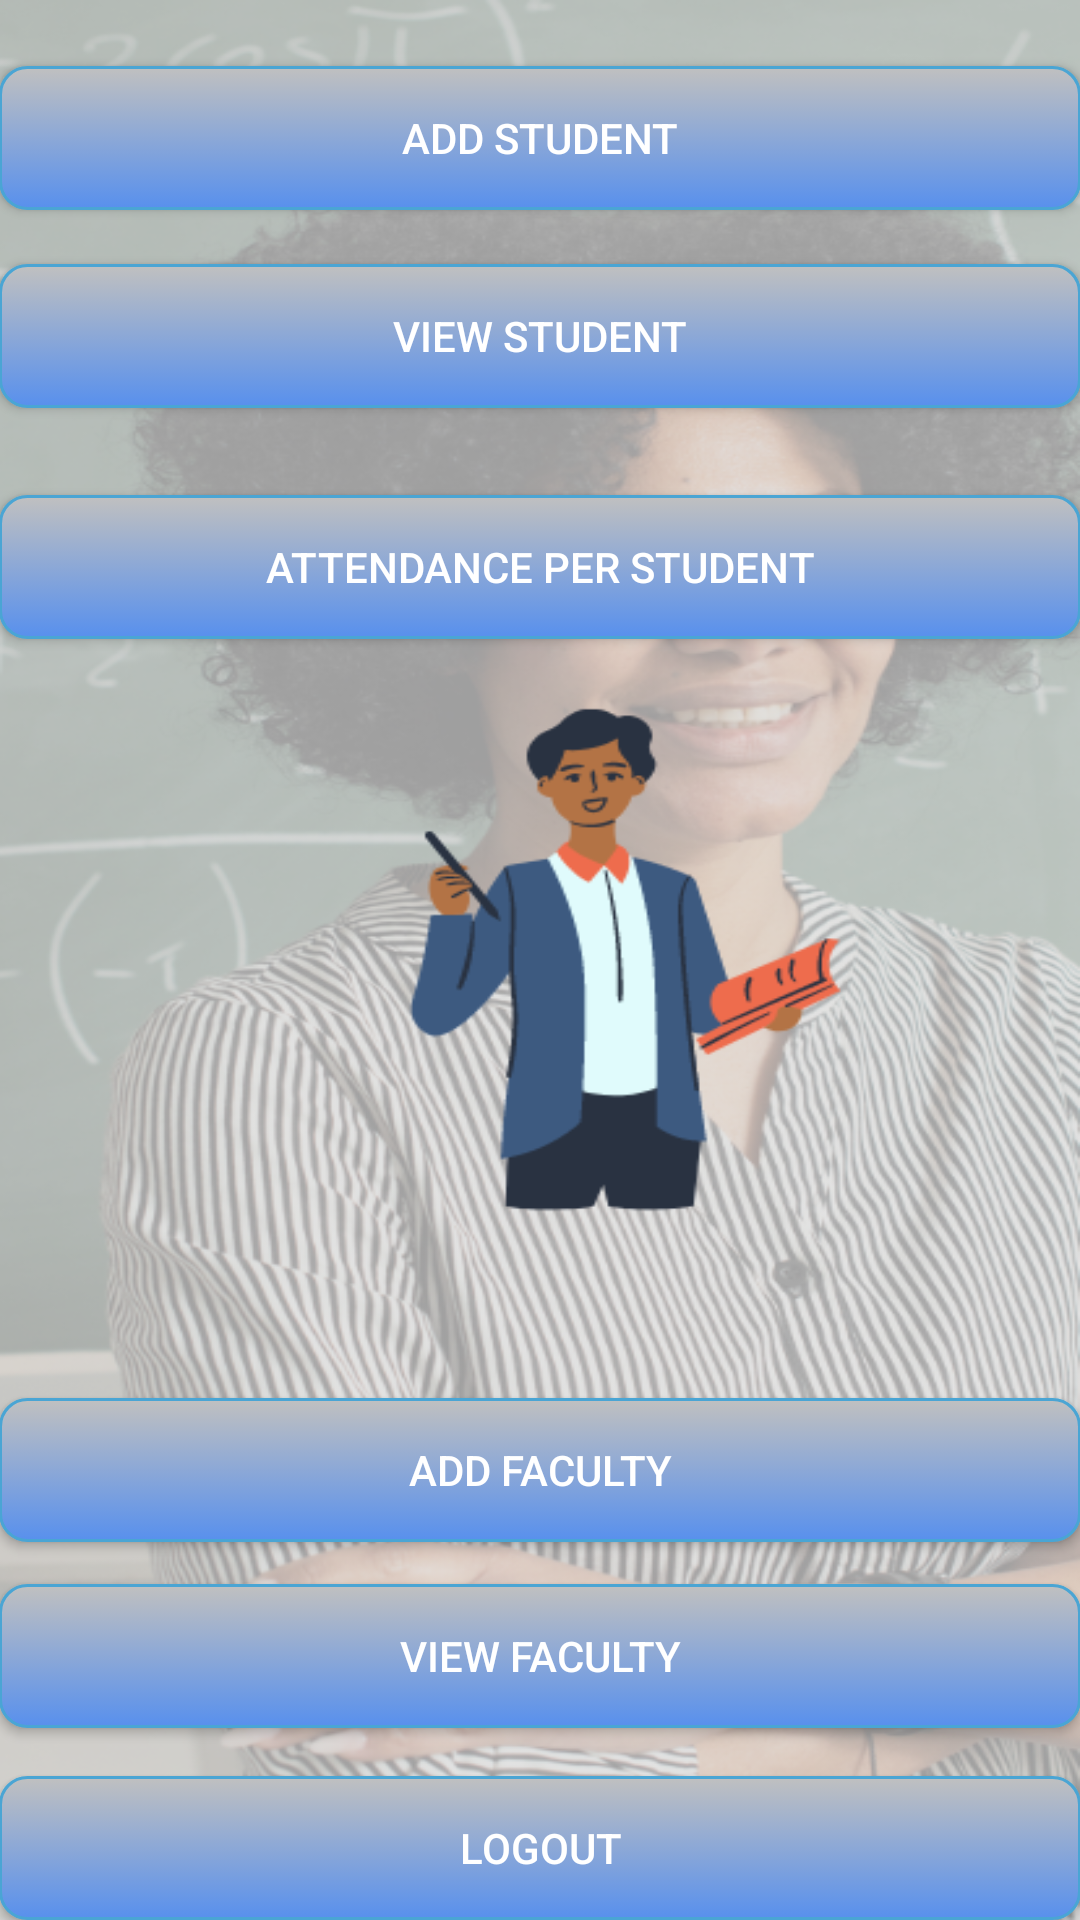

Layout XML and referenced resources for this Android screen:
<!-- AndroidManifest.xml: application theme Theme.Attandance -->
<!-- res/layout/menu.xml -->
<RelativeLayout xmlns:android="http://schemas.android.com/apk/res/android"
    xmlns:tools="http://schemas.android.com/tools"
    android:layout_width="match_parent"
    android:layout_height="match_parent"
    android:background="@drawable/menubg"
    android:paddingBottom="@dimen/activity_vertical_margin"
    android:paddingLeft="@dimen/activity_horizontal_margin"
    android:paddingRight="@dimen/activity_horizontal_margin"
    android:paddingTop="@dimen/activity_vertical_margin"
    tools:context="activity.MenuActivity" >

    <Button
        android:id="@+id/buttonViewstudent"
        android:layout_width="match_parent"
        android:layout_height="wrap_content"
        android:layout_below="@+id/buttonaddstudent"
        android:background="@drawable/roundedbutton"
        android:layout_marginTop="18dp"
        android:text="View student" />

    <Button
        android:id="@+id/buttonlogout"
        android:layout_width="match_parent"
        android:layout_height="wrap_content"
        android:layout_alignLeft="@+id/buttonviewfaculty"
        android:layout_alignParentBottom="true"
        android:background="@drawable/roundedbutton"
        android:text="Logout" />

    <Button
        android:id="@+id/buttonviewfaculty"
        android:layout_width="match_parent"
        android:layout_height="wrap_content"
        android:layout_above="@+id/buttonlogout"
        android:layout_alignLeft="@+id/buttonaddfaculty"
        android:layout_marginBottom="16dp"
        android:background="@drawable/roundedbutton"
        android:text="View faculty" />

    <Button
        android:id="@+id/buttonaddfaculty"
        android:layout_width="match_parent"
        android:layout_height="wrap_content"
        android:layout_above="@+id/buttonviewfaculty"
        android:layout_alignLeft="@+id/buttonViewstudent"
        android:layout_marginBottom="14dp"
        android:background="@drawable/roundedbutton"
        android:text="Add faculty" />

    <Button
        android:id="@+id/buttonaddstudent"
        android:layout_width="match_parent"
        android:layout_height="wrap_content"
        android:layout_alignLeft="@+id/buttonViewstudent"
        android:layout_alignParentTop="true"
        android:layout_marginTop="22dp"
        android:background="@drawable/roundedbutton"
        android:text="Add student" />

    <Button
        android:id="@+id/attendancePerStudentButton"
        android:layout_width="match_parent"
        android:layout_height="wrap_content"
        android:layout_below="@+id/buttonViewstudent"
        android:layout_centerHorizontal="true"
        android:layout_marginTop="29dp"
        android:background="@drawable/roundedbutton"
        android:text="Attendance Per Student" />

</RelativeLayout>
<!-- resources referenced by this layout -->
<resources>
  <!-- drawable menubg: png bitmap (drawable-hdpi, 453163 bytes) -->
  <!-- drawable roundedbutton (drawable-hdpi) -->
  <?xml version="1.0" encoding="utf-8"?>
  <selector xmlns:android="http://schemas.android.com/apk/res/android">
      <item android:state_pressed="true" >
          <shape>
              <solid
                  android:color="#88AFEF" />
              <stroke
                  android:width="2dp"
                  android:color="#6C97DF" />
              <corners
                  android:radius="15dp" />
              <padding
                  android:left="1dp"
                  android:top="1dp"
                  android:right="1dp"
                  android:bottom="1dp" />
          </shape>
      </item>
      <item>
          <shape>
              <gradient
                  android:startColor="#c0c0c0"
                  android:endColor="#5890ED"
                  android:angle="270" />
              <stroke
                  android:width="1dp"
                  android:color="#4aa5d4" />
              <corners
                  android:radius="9dp" />
              <padding
                  android:left="1dp"
                  android:top="1dp"
                  android:right="1dp"
                  android:bottom="1dp" />
          </shape>
      </item>
  </selector>
  <style name="Theme.Attandance" parent="Theme.MaterialComponents.NoActionBar">
          
          <item name="colorPrimary">@color/Primary</item>
          <item name="colorPrimaryVariant">@color/purple_700</item>
          <item name="colorOnPrimary">@color/white</item>
          
          <item name="colorSecondary">@color/teal_200</item>
          <item name="colorSecondaryVariant">@color/teal_700</item>
          <item name="colorOnSecondary">@color/black</item>
          
          <item name="android:statusBarColor">?attr/colorPrimaryVariant</item>
          
      </style>
  <color name="Primary">#6277E7</color>
  <color name="purple_700">#FF3700B3</color>
  <color name="white">#FFFFFFFF</color>
  <color name="teal_200">#FF03DAC5</color>
  <color name="teal_700">#FF018786</color>
  <color name="black">#FF000000</color>
</resources>
